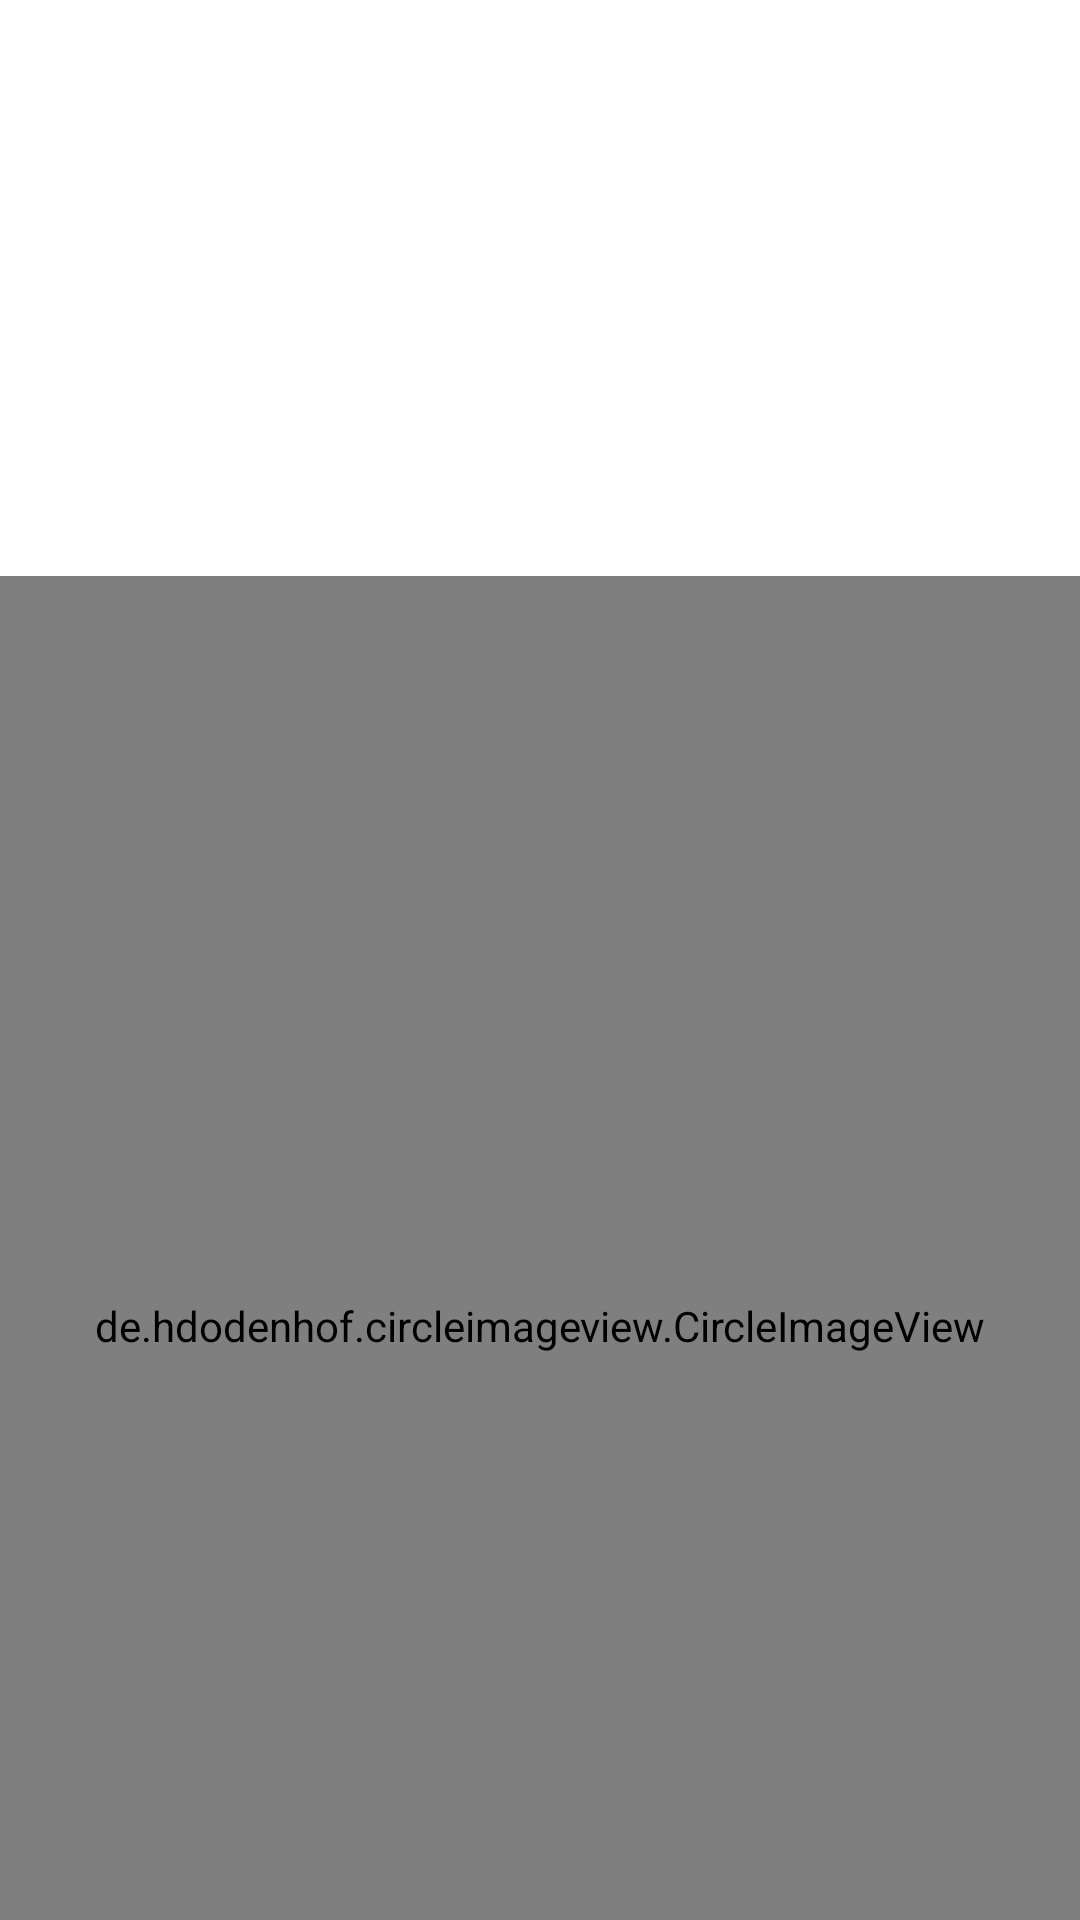

Android layout source for this screen:
<!-- AndroidManifest.xml: application theme Theme.Menu -->
<!-- res/layout/activity_main.xml -->
<?xml version="1.0" encoding="utf-8"?>
<androidx.constraintlayout.widget.ConstraintLayout xmlns:android="http://schemas.android.com/apk/res/android"
    xmlns:app="http://schemas.android.com/apk/res-auto"
    xmlns:tools="http://schemas.android.com/tools"
    android:layout_width="match_parent"
    android:layout_height="match_parent"
    android:background="@color/white"
    tools:context=".MainActivity">

    <androidx.core.widget.NestedScrollView
        android:layout_width="match_parent"
        android:layout_height="match_parent">

        <androidx.constraintlayout.widget.ConstraintLayout
            android:layout_width="match_parent"
            android:layout_height="match_parent">

            <de.hdodenhof.circleimageview.CircleImageView
                android:id="@+id/imageView"
                android:layout_width="match_parent"
                android:layout_height="500dp"
                android:src="@drawable/entry"
                app:civ_border_color="#FF000000"
                app:civ_border_width="2dp"
                app:layout_constraintBottom_toBottomOf="parent"
                app:layout_constraintEnd_toEndOf="parent"
                app:layout_constraintStart_toStartOf="parent"
                app:layout_constraintTop_toTopOf="parent" />

            <Button
                android:id="@+id/sign_in"
                android:layout_width="match_parent"
                android:layout_height="wrap_content"
                android:layout_marginTop="32dp"
                android:background="@drawable/bd_green"
                android:text="@string/sign_in"
                android:textAllCaps="false"
                android:textColor="@color/white"
                app:layout_constraintEnd_toEndOf="parent"
                app:layout_constraintStart_toStartOf="parent"
                app:layout_constraintTop_toBottomOf="@+id/imageView" />


            <Button
                android:id="@+id/sign_up"
                android:layout_width="match_parent"
                android:layout_height="wrap_content"
                android:layout_marginTop="32dp"
                android:layout_marginBottom="32dp"
                android:background="@drawable/bd_green"
                android:text="@string/sign_up"
                android:textAllCaps="false"
                android:textColor="@color/white"
                app:layout_constraintBottom_toBottomOf="parent"
                app:layout_constraintEnd_toEndOf="parent"
                app:layout_constraintStart_toStartOf="parent"
                app:layout_constraintTop_toBottomOf="@+id/sign_in" />

        </androidx.constraintlayout.widget.ConstraintLayout>

    </androidx.core.widget.NestedScrollView>

</androidx.constraintlayout.widget.ConstraintLayout>
<!-- resources referenced by this layout -->
<resources>
  <color name="white">#FFFFFFFF</color>
  <!-- drawable bd_green (drawable) -->
  <?xml version="1.0" encoding="utf-8"?>
  <shape xmlns:android="http://schemas.android.com/apk/res/android">
  
      <gradient
          android:centerColor="@color/green"
          android:endColor="@color/holo_green"
          android:startColor="@color/holo_green" />
  
      <corners android:radius="50dp" />
  
  
  </shape>
  <!-- drawable entry: jpg bitmap (drawable, 152697 bytes) -->
  <string name="sign_in">Sign in</string>
  <string name="sign_up">Sign up</string>
  <style name="Theme.Menu" parent="Theme.AppCompat.NoActionBar">
          
          <item name="colorPrimary">@color/holo_green</item>
          <item name="colorPrimaryVariant">@color/green</item>
          <item name="colorOnPrimary">@color/white</item>
  
          
          <item name="android:statusBarColor" tools:targetApi="l">?attr/colorPrimaryVariant</item>
          
      </style>
  <color name="green">#489B37</color>
  <color name="holo_green">#77da4d</color>
</resources>
